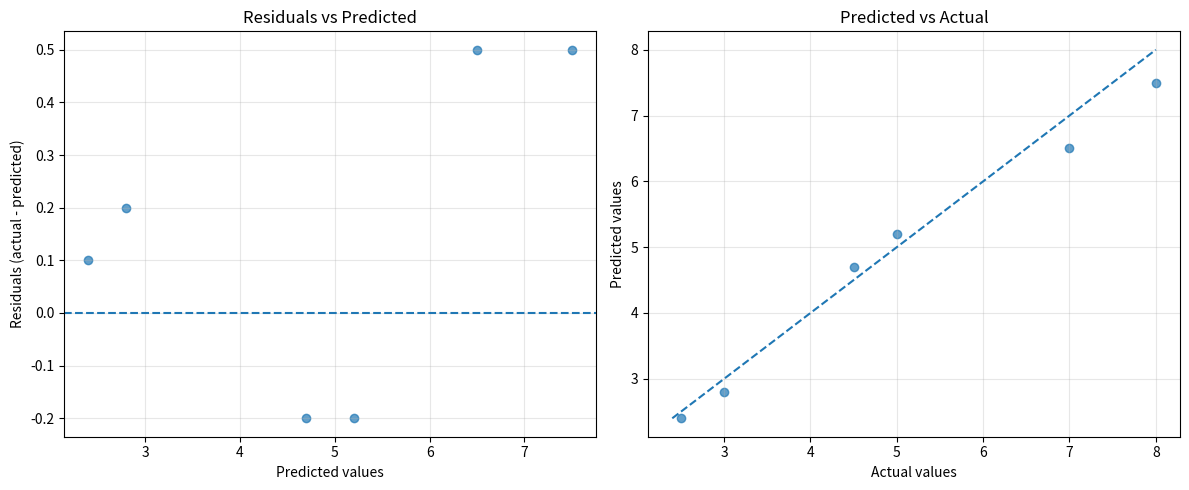

Write the Python code that produced this figure.
from pathlib import Path

import matplotlib.pyplot as plt
import numpy as np


def regression_metrics(y_true, y_pred) -> dict:
    """
    Calculate MAE, MSE, RMSE, and R² from scratch.

    R² is undefined when all actual values are identical.
    In that case, this function returns NaN.
    """
    y_true = np.asarray(y_true, dtype=float).reshape(-1)
    y_pred = np.asarray(y_pred, dtype=float).reshape(-1)

    if y_true.size == 0:
        raise ValueError("y_true and y_pred cannot be empty.")

    if y_true.shape != y_pred.shape:
        raise ValueError("y_true and y_pred must have the same length.")

    if not np.all(np.isfinite(y_true)) or not np.all(np.isfinite(y_pred)):
        raise ValueError("Inputs must contain only finite values.")

    errors = y_true - y_pred

    mae = np.mean(np.abs(errors))
    mse = np.mean(errors ** 2)
    rmse = np.sqrt(mse)

    total_sum_squares = np.sum((y_true - np.mean(y_true)) ** 2)
    residual_sum_squares = np.sum(errors ** 2)

    if total_sum_squares == 0:
        r2 = float("nan")
    else:
        r2 = 1 - (residual_sum_squares / total_sum_squares)

    return {
        "MAE": float(mae),
        "MSE": float(mse),
        "RMSE": float(rmse),
        "R2": float(r2),
    }


def plot_residuals(
    y_true,
    y_pred,
    save_path: str,
) -> None:
    """
    Save residuals and predicted-versus-actual plots.

    Interpretation:
    Residuals scattered around zero without a clear pattern suggest
    that the model errors are not strongly systematic. Large patterns
    or curves may indicate that the model is missing relationships.
    """
    y_true = np.asarray(y_true, dtype=float).reshape(-1)
    y_pred = np.asarray(y_pred, dtype=float).reshape(-1)

    if y_true.size == 0:
        raise ValueError("y_true and y_pred cannot be empty.")

    if y_true.shape != y_pred.shape:
        raise ValueError("y_true and y_pred must have the same length.")

    if not np.all(np.isfinite(y_true)) or not np.all(np.isfinite(y_pred)):
        raise ValueError("Inputs must contain only finite values.")

    residuals = y_true - y_pred

    save_path = Path(save_path)
    save_path.parent.mkdir(parents=True, exist_ok=True)

    fig, axes = plt.subplots(1, 2, figsize=(12, 5))

    # Residual plot: points should ideally be scattered around zero.
    axes[0].scatter(y_pred, residuals, alpha=0.7)
    axes[0].axhline(y=0, linestyle="--")
    axes[0].set_title("Residuals vs Predicted")
    axes[0].set_xlabel("Predicted values")
    axes[0].set_ylabel("Residuals (actual - predicted)")
    axes[0].grid(True, alpha=0.3)

    # Predicted vs actual: points close to this line indicate better fit.
    lower = min(np.min(y_true), np.min(y_pred))
    upper = max(np.max(y_true), np.max(y_pred))

    axes[1].scatter(y_true, y_pred, alpha=0.7)
    axes[1].plot([lower, upper], [lower, upper], linestyle="--")
    axes[1].set_title("Predicted vs Actual")
    axes[1].set_xlabel("Actual values")
    axes[1].set_ylabel("Predicted values")
    axes[1].grid(True, alpha=0.3)

    fig.tight_layout()
    fig.savefig(save_path, dpi=150)
    plt.close(fig)


if __name__ == "__main__":
    # Example predictions for checking the metrics and plots.
    y_true = np.array([3, 5, 2.5, 7, 4.5, 8], dtype=float)
    y_pred = np.array([2.8, 5.2, 2.4, 6.5, 4.7, 7.5], dtype=float)

    metrics = regression_metrics(y_true, y_pred)

    print("Regression Metrics")
    print("------------------")
    for name, value in metrics.items():
        print(f"{name}: {value:.6f}")

    chart_path = (
        "day18_Linear_Regression/charts/"
        "residuals_and_predictions.png"
    )
    plot_residuals(y_true, y_pred, chart_path)
    print(f"\nPlots saved to: {chart_path}")
